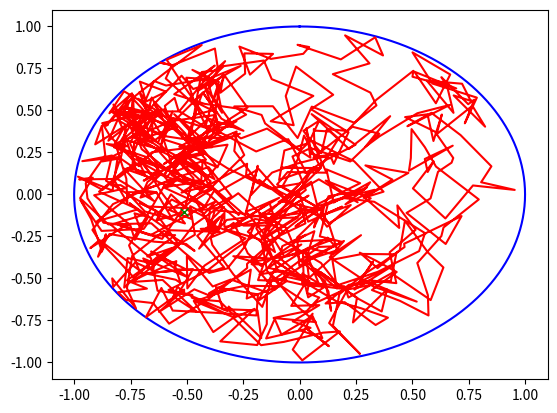

This chart was generated by the following Python code:
from random import uniform as r
from matplotlib import pyplot as plt
import math

class Ant:
    def __init__(self, jump, radius):
        self.jump = jump
        self.radius = radius
        self.boundary = {'x': [], 'y': []}
        self.ant = {'x': [], 'y': []}
        self.ant_position = (None, None)
        self.initial_position = (None, None)

    def draw_boundary(self):
        for a in range(361):
            self.boundary['x'].append(self.radius * math.sin(a * math.pi / 180))
            self.boundary['y'].append(self.radius * math.cos(a * math.pi / 180))

        return self.boundary
        
    def random_data_point(self):
        return (r(-1, 1) * self.radius), (r(-1, 1) * self.radius)

    def create_ant(self):
        initial_x, initial_y = self.random_data_point()
        
        while (initial_x ** 2) + (initial_y ** 2) > (self.radius ** 2):
            initial_x, initial_y = self.random_data_point()

        self.ant_position = (initial_x, initial_y)
        self.initial_position = (initial_x, initial_y)
        
        self.ant['x'].append(initial_x)
        self.ant['y'].append(initial_y)

        return self.ant_position

    def move(self):
        dx = r(-1, 1) * self.jump
        dy = r(-1, 1) * self.jump
        
        new_x = self.ant_position[0] + dx
        new_y = self.ant_position[1] + dy
        
        if (new_x ** 2) + (new_y ** 2) > (self.radius ** 2):
            self.ant['x'].append(self.ant_position[0])
            self.ant['y'].append(self.ant_position[1])
            
            return self.ant_position[0], self.ant_position[1]
        
        self.ant['x'].append(new_x)
        self.ant['y'].append(new_y)

        self.ant_position = (new_x, new_y)

        return new_x, new_y

    def simulate(self, n):
        if self.ant_position != (None, None) and self.boundary != {'x': [], 'y': []}:
            for _ in range(n):
                self.move()
        else:
            print("Ant position or boundary have not been initialised")

    def plot(self):
        plt.plot(
            self.boundary['x'], self.boundary['y'], 'b',
            self.ant['x'], self.ant['y'], 'r',
            [self.initial_position[0]], [self.initial_position[1]], 'gx'
        )
        plt.show()


test_ant = Ant(0.2, 1)

test_ant.draw_boundary()
test_ant.create_ant()
test_ant.simulate(1000)
test_ant.plot()